Labelled photos from "ecg_image_data", an image-classification folder in nithishthammatam/final_project_02. The possible labels are: fusion beat, normal beat, supraventricular beat, ventricular beat.

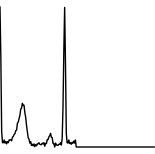
Label: normal beat

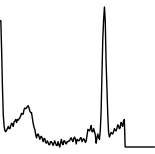
Label: normal beat

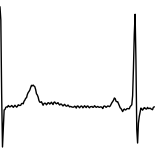
Label: normal beat

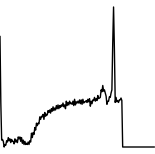
Label: normal beat

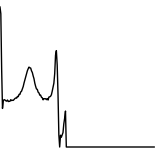
Label: normal beat

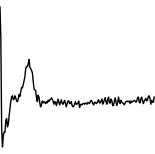
Label: supraventricular beat
